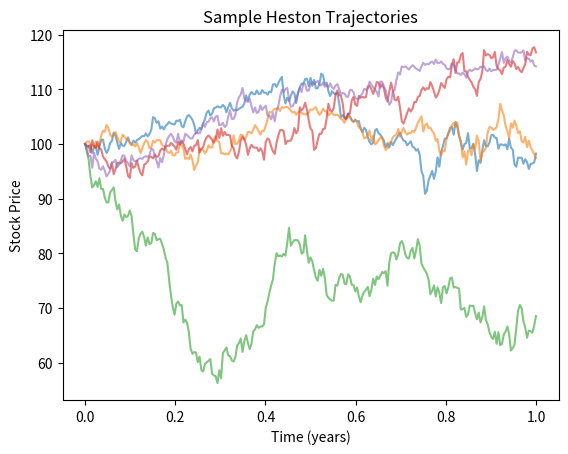

The script that saved this image: (Note: this script raises an exception after producing the figure.)
"""
This script implements stock price simulations based on the Heston model and computes prices for vanilla and exotic call options using a nested Monte Carlo methods.
"""

import numpy as np
import matplotlib.pyplot as plt

class HestonModel:
    """
    A class for simulating stock price dynamics under the Heston model and pricing vanilla and exotic options using Monte Carlo methods.
    """
    def __init__(self, x0=1.0, r=0.025, V0=0.04, kappa=0.78, mu=0.11, eta=0.68, rho=0.044, dt=1/96, timesteps=96, seed = 42):
        """
        Initializes the Heston model parameters.

        Parameters
        ----------
        x0 : float
            Initial stock price at time 0.
        r : float
            Risk-free rate (annualized).
        V0 : float
            Initial variance at time 0.
        kappa, mu, eta, rho : floats
            Heston model parameters (mean reversion speed, long-term variance,
            vol of vol, correlation).
        itr : int
            Number of Monte Carlo paths (outer or single-run).
        dt : float
            Time-step in years. dt=1/96 => 96 steps per year.
        timesteps : int
            Number of discrete steps => total times = timesteps+1 from 0..1.
        seed : int
            Random seed for reproducibility.
        """
        self.x0 = x0
        self.r = r
        self.V0 = V0
        self.kappa = kappa
        self.mu = mu
        self.eta = eta
        self.rho = rho
        self.dt = dt
        self.timesteps = timesteps
        self.n_times = timesteps + 1
        self.seed = seed

    def Heston_stock(self, itr=1000):
        """
        Simulates stock price (and variance) trajectories from t=0 to t=1 under the Heston model using a simple Euler scheme, and also tracks the pathwise 
        running maximum for exotic options pricing.

        Parameters
        ----------
        itr : int
        Number of Monte Carlo paths (outer or single-run).

        """
        np.random.seed(self.seed)
        stock_paths = np.zeros((itr, self.n_times))
        var_paths = np.zeros((itr, self.n_times))
        running_max = np.zeros((itr, self.n_times))

        stock_paths[:, 0] = self.x0
        var_paths[:, 0] = self.V0
        running_max[:, 0] = self.x0

        cov = [[1.0, self.rho], [self.rho, 1.0]]
        Z = np.random.multivariate_normal([0, 0], cov, (itr, self.timesteps))

        for t in range(1, self.n_times):
            Z1, Z2 = Z[:, t-1, 0], Z[:, t-1, 1]
            var_paths[:, t] = np.maximum(
                var_paths[:, t-1] + self.kappa * (self.mu - var_paths[:, t-1]) * self.dt +
                self.eta * np.sqrt(np.clip(var_paths[:, t-1], 0, None) * self.dt) * Z2,
                0.0
            )
            stock_paths[:, t] = stock_paths[:, t-1] + self.r * stock_paths[:, t-1] * self.dt + np.sqrt(var_paths[:, t] * self.dt) * stock_paths[:, t-1] * Z1
            running_max[:, t] = np.maximum(running_max[:, t-1], stock_paths[:, t])

        return stock_paths, var_paths, running_max
    
    def Heston_stock_from_state(self, S0, V0, itr=1000, timesteps=48):
        """
        Generates new Heston paths (stock price and variance) starting from (S0, V0) 
        for each path up to 'timesteps' steps, using the same Euler scheme.
        Also tracks the running maximum of the stock over these inner paths.

        Parameters
        ----------
        S0 : float
            Initial stock price (for each path).
        V0 : float
            Initial variance (for each path).
        itr : int, default=1000
            Number of new inner paths to simulate.
        timesteps : int, default=48
            Number of steps for the inner simulation.

        Returns
        -------
        stock_paths_inner : ndarray, shape (itr, timesteps+1)
            Stock price paths from t_j up to t_j + timesteps*dt.
            stock_paths_inner[i, 0] = S0 for each path i.
        var_paths_inner : ndarray, shape (itr, timesteps+1)
            The variance along each inner path.
        running_max_inner : ndarray, shape (itr, timesteps+1)
            running_max_inner[i, t] is the maximum stock price observed 
            on the i-th path up to (and including) time t of the inner simulation.

        Notes
        -----
        - For step t in [1..timesteps], we do:
            var_paths_inner[i, t] = max(
            var_paths_inner[i, t-1] + kappa*(mu - var_paths_inner[i, t-1])*dt
            + eta * sqrt(var_paths_inner[i, t-1]*dt)*Z2[i],
            0
            )

            stock_paths_inner[i, t] = stock_paths_inner[i, t-1]
                                    + r*stock_paths_inner[i, t-1]*dt
                                    + sqrt(var_paths_inner[i, t]*dt)*stock_paths_inner[i, t-1]*Z1[i]

            running_max_inner[i, t] = max(running_max_inner[i, t-1], stock_paths_inner[i, t])
        """
        np.random.seed(self.seed)
        stock_paths_inner = np.zeros((itr, timesteps + 1))
        var_paths_inner = np.zeros((itr, timesteps + 1))
        running_max_inner = np.zeros((itr, timesteps + 1))

        stock_paths_inner[:, 0] = S0
        var_paths_inner[:, 0] = V0
        running_max_inner[:, 0] = S0

        cov = [[1.0, self.rho], [self.rho, 1.0]]
        Z = np.random.multivariate_normal([0, 0], cov, (itr, timesteps))

        for t in range(1, timesteps + 1):
            Z1, Z2 = Z[:, t-1, 0], Z[:, t-1, 1]
            var_paths_inner[:, t] = np.maximum(
                var_paths_inner[:, t-1] + self.kappa * (self.mu - var_paths_inner[:, t-1]) * self.dt +
                self.eta * np.sqrt(np.clip(var_paths_inner[:, t-1], 0, None) * self.dt) * Z2,
                0.0
            )
            stock_paths_inner[:, t] = stock_paths_inner[:, t-1] + self.r * stock_paths_inner[:, t-1] * self.dt + np.sqrt(var_paths_inner[:, t] * self.dt) * stock_paths_inner[:, t-1] * Z1
            running_max_inner[:, t] = np.maximum(running_max_inner[:, t-1], stock_paths_inner[:, t])

        return stock_paths_inner, var_paths_inner, running_max_inner
    
    def plot_paths(self, stock_paths):
        """
        Plots stock price trajectories.

        Parameters
        ----------
        stock_paths : ndarray, shape (n_paths, n_times)

        Notes
        -----
        - For large n_paths, consider plotting fewer samples or using alpha to reduce clutter.
        """
        time_grid = np.linspace(0, 1, self.n_times)
        for i in range(stock_paths.shape[0]):
            plt.plot(time_grid, stock_paths[i, :], alpha=0.6)
        plt.xlabel("Time (years)")
        plt.ylabel("Stock Price")
        plt.title("Sample Heston Trajectories")
        plt.show()

    def price_option_for_t(self, strikes_call, maturities_in_years, t_in_years=0.5, outer_itr=1000, inner_itr=2000):
        """
        Price option for an intermediate time t_in_years using a nested MC from time t_in_years to multiple final maturities in maturities_in_years under the Heston model. 
        We'll only simulate up to t_in_years for the outer pass.
        Returns:
          1) A 2D array of vanilla call prices, shape (n_maturities, n_strikes).
          2) A 1D array of exotic prices, shape (n_maturities,).
        
        Steps:
          1) Outer MC from 0..t_in_years (only once). 
             - We'll store S_j(i), V_j(i) for each outer path i at time t_in_years.
          2) For each maturity T in 'maturities_in_years':
             - For each outer path i, run an inner MC from (S_j(i), V_j(i))..T
             - Compute call payoffs (S_T - K)_+ for each strike, and the exotic payoff 
               max_{t_in_years..T}(S_u) - S_T.
             - Discount from T back to t_in_years with exp(-r*(T - t_in_years)).
             - Average over inner, then sum up across outer. 
          3) Divide by outer_itr => get final price at t_in_years for each (K, T).
        
        Parameters
        ----------
        strikes_call : 1D array-like of length n_strikes
        maturities_in_years : 1D array-like of length n_maturities
            Each T >= t_in_years. Note that this is a list or array of final maturities with T_i >= t_in_years
        t_in_years : float
            The intermediate time at which we want the option prices. 
            Must be <= each T in 'maturities_in_years'.
        outer_itr, inner_itr : int
            The number of outer and inner paths for the nested MC.

        Returns
        -------
        vanilla_prices : ndarray, shape (n_maturities, n_strikes)
            vanilla_prices[m, k] = time-t_in_years price of call with strike 
            strikes_call[k], final maturity = maturities_in_years[m].
        exotic_prices : ndarray, shape (n_maturities,)
            exotic_prices[m] = time-t_in_years price of the exotic payoff 
            max_{t_in_years..T}(S_u) - S_T for maturity = maturities_in_years[m].

        Notes
        -----
        - We do a single outer pass up to t_in_years, then for each T we do outer_itr 
        inner simulations (i.e. outer_itr * inner_itr total).
        - The final discount for maturity T is exp(-r*(T - t_in_years)).
        - If you have many maturities, this can be computationally expensive, 
        as you do a new set of inner sims for each T * each outer path i.
        
        """
        np.random.seed(self.seed)
        # Sort maturities in ascending order (just in case user gave them unsorted)
        maturities_in_years = np.array(maturities_in_years, dtype=float)
        maturities_in_years.sort()

        # Ensure all T >= t_in_years
        if any(m < t_in_years for m in maturities_in_years):
            raise ValueError("All maturities must be >= t_in_years")

        # Create the base time grid 0..1
        timegrid = np.linspace(0, 1, self.timesteps+1)

        # Find index j_idx for t_in_years
        j_idx = np.searchsorted(timegrid, t_in_years)
        j_idx = min(j_idx, self.timesteps)

        # 1) Outer MC from 0..t_in_years
        outer_stock, outer_var, _ = self.Heston_stock(itr=outer_itr)
        # shapes => (outer_itr, j_idx+1)

        # State at time t_in_years for each outer path
        S_j = outer_stock[:, j_idx]
        V_j = outer_var[:, j_idx]

        n_strikes = len(strikes_call)
        n_maturities = len(maturities_in_years)

        # Prepare output arrays
        vanilla_prices = np.zeros((n_maturities, n_strikes))
        exotic_prices  = np.zeros(n_maturities)

        # 2) For each maturity T in 'maturities_in_years'
        for m_idx, T in enumerate(maturities_in_years):
            # Find how many steps from t_in_years..T
            T_idx = np.searchsorted(timegrid, T)
            T_idx = min(T_idx, self.timesteps)

            inner_steps = T_idx - j_idx  # might be 0 if T == t_in_years
            if inner_steps < 0:
                raise ValueError(f"Maturity {T} < t_in_years {t_in_years}, not valid")

            discount = np.exp(-self.r * (T - t_in_years))

            sum_conditional_calls = np.zeros(n_strikes)
            sum_conditional_exotic = 0.0

            # For each outer path i, do an inner pass
            for i in range(outer_itr):
                # Start from S_j[i], V_j[i]
                stock_inner, var_inner, max_inner = self.Heston_stock_from_state(
                    S0 = S_j[i],
                    V0 = V_j[i],
                    itr=inner_itr,
                    timesteps=inner_steps
                )
                # final index = inner_steps => time T
                S_T_inner = stock_inner[:, inner_steps]
                S_max_T_inner = max_inner[:, inner_steps]

                # Vanilla calls
                for k_idx, strike in enumerate(strikes_call):
                    payoff_call = np.clip(S_T_inner - strike, 0, None)
                    sum_conditional_calls[k_idx] += discount * payoff_call.mean()

                # Exotic payoff: max_{t_in_years..T}(S_u) - S_T
                payoff_exotic = np.clip(S_max_T_inner - S_T_inner, 0, None)
                sum_conditional_exotic += discount * payoff_exotic.mean()

            # Average across outer paths
            vanilla_prices[m_idx, :] = sum_conditional_calls / outer_itr
            exotic_prices[m_idx]     = sum_conditional_exotic / outer_itr

        return vanilla_prices, exotic_prices
    

    def price_payoff_coupling(self, strikes_call, maturities, outer_itr = 10, inner_itr = 10):
        """
        Return coupling of price of vanilla options using nested MC and payoff calculated directly by conditioning on S0.
        This is to be passed to directly conduct the martingale test.

        Parameters
        ----------
        strikes_call : 1D array-like of length n_strikes
        maturities : 1D array-like of length n_maturities
            Each T >= t_in_years. Note that this is a list or array of final maturities with T_i >= t_in_years
        outer_itr, inner_itr : int
            The number of outer and inner paths for the nested MC.
        """
        np.random.seed(self.seed)
        # Sort maturities in ascending order (just in case user gave them unsorted)
        maturities = np.array(maturities, dtype=float)
        maturities.sort()
        
        # generate timegrid given time steps.
        timegrid = np.linspace(0,1,self.timesteps+1)
        
        # record the last maturity as ind_T.
        ind_T = maturities[-1]

        # 1) generate outer MC (calibrated MC)
        outer_stock, outer_var, _ = self.Heston_stock(itr=outer_itr) # shapes => (outer_itr, j_idx+1)

        # initiate holders for vanilla option at different maturities
        # structure: mat_ls[maturity_i_index][outer_itr, len(strikes_call), num_time_steps_up_to_maturity_i]
        mat_ls = []
        for i in range(len(maturities)):
            mat_ls.append(np.zeros((outer_itr,len(strikes_call),maturities[i])))
            

        for i in range(outer_itr):
            traj = outer_stock[i] 
            # iterate through each time step up to the final maturity date ind_T
            for j in range(0, ind_T):
                # generate inner monte carlo trials based on real parameters
                inner_steps = ind_T-j
                # Start from outer_stock[i], outer_var[i]
                inner_stock, _inner_var, _ = self.Heston_stock_from_state(
                    S0 = outer_stock[i],
                    V0 = outer_var[i],
                    itr=inner_itr,
                    timesteps=inner_steps
                )

                # iterate through each maturity
                for k in range(len(maturities)):
                    if j < maturities[k]: 
                        my_mat = maturities[k] # current maturity date T
                        S_T = inner_stock[:, -1] # get S_T for all inner paths, => shape (inner_itr,)
                        for idx, strike in enumerate(strikes_call):
                            price_vanilla = np.exp(-self.r*(my_mat-j))*np.clip(np.array(S_T-strike),0, np.inf) # correct discounting with exp(-r*(T-t)).
                            # => shape (inner_itr,)
                            # for each maturity and at each time step
                            mat_ls[k][i,idx,j] = price_vanilla.mean() # taking the mean of the inner paths.
            
            
        # generate (calibrated) payoffs by directly conditioning on S0.
        vanilla_payoff_ls = []
        for i in range(len(maturities)):
            vanilla_payoff = np.zeros((outer_itr, len(strikes_call)))
            for idx, strike in enumerate(strikes_call):
                vanilla_payoff[:,idx] = np.exp(-self.r*my_mat)*np.clip(outer_stock.T[maturities[i]]-strike,0,np.inf)
            vanilla_payoff_ls.append(vanilla_payoff)

        return mat_ls, vanilla_payoff_ls



if __name__ == "__main__":
    # Instantiate the Heston Model
    heston = HestonModel(
        x0=100,  # Initial stock price
        r=0.02,  # Risk-free rate
        V0=0.04, # Initial variance
        kappa=0.5, mu=0.04, eta=0.3, rho=-0.5, # Heston parameters
        dt=1/252, timesteps=252,  # 252 trading days per year
        seed=42  # Fixing seed for reproducibility
    )

    # Simulate stock price paths
    n_paths = 5  # Number of paths to plot
    stock_paths, var_paths, running_max = heston.Heston_stock(itr=n_paths)

    # Plot the first few simulated stock paths
    heston.plot_paths(stock_paths)

    # Define strike prices and maturities for option pricing
    strike_prices = np.array([90, 100, 110])  # ATM, ITM, OTM
    maturities = np.array([0.5, 1.0])  # 6 months, 1 year

    # Price vanilla and exotic options using nested Monte Carlo
    vanilla_prices, exotic_prices = heston.price_option_for_t(
        strikes_call=strike_prices, 
        maturities_in_years=maturities, 
        t_in_years=0.25,  # Pricing at 3 months in
        outer_itr=500, inner_itr=1000
    )

    # Print the results
    print("Vanilla Call Option Prices (rows: maturities, columns: strikes):")
    print(vanilla_prices)

    print("\nExotic Option Prices (maturities):")
    print(exotic_prices)

    # Perform martingale test using price-payoff coupling
    mat_ls, vanilla_payoff_ls = heston.price_payoff_coupling(
        strikes_call=strike_prices,
        maturities=maturities,
        outer_itr=100,
        inner_itr=200
    )

    # Print one example result
    print("\nPrice-Payoff Coupling for First Maturity and Strike (Outer Path 0, First Time Step):")
    print(mat_ls[0][0, 0, 0], " vs. ", vanilla_payoff_ls[0][0, 0])